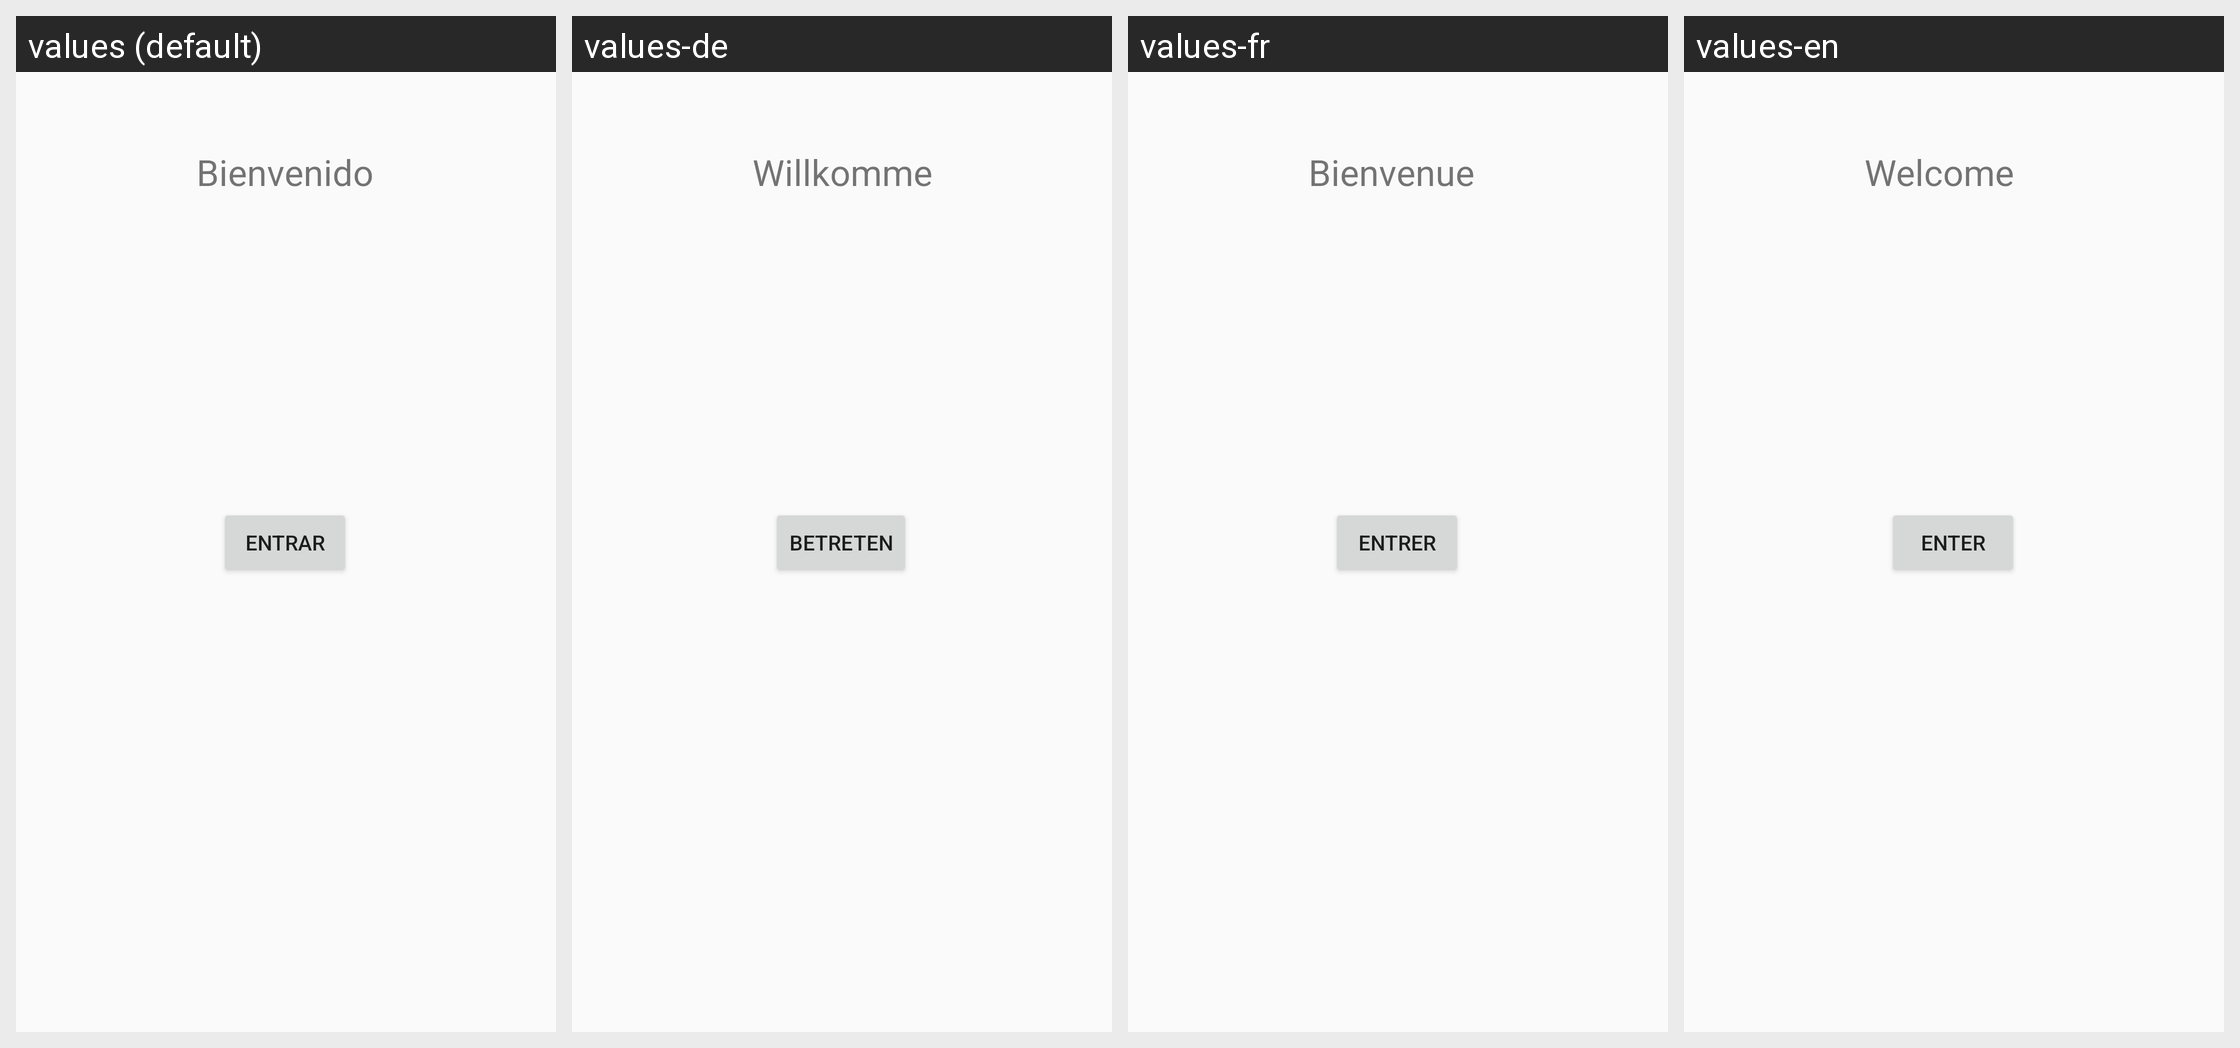

This grid shows one Android layout under several languages. Give, for every string resource on the screen, its name, the default text and each shown locale's text.
Android screen res/layout/activity_main.xml rendered under 4 locales, left to right: values (default), values-de, values-fr, values-en. Device: Nexus 5 (rendered at 1080×1920; each locale shown at half size, 540×960, under a caption strip naming it); theme AppTheme.
Strings drawn on this screen, with the default value and each locale's value (text and hints the layout hard-codes, and strings that could not be matched under every locale, appear in the picture but are not listed):

titulo_app
  values: Bienvenido
  values-de: Willkommen
  values-fr: Bienvenue
  values-en: Welcome

boton
  values: Entrar
  values-de: Betreten
  values-fr: Entrer
  values-en: Enter
